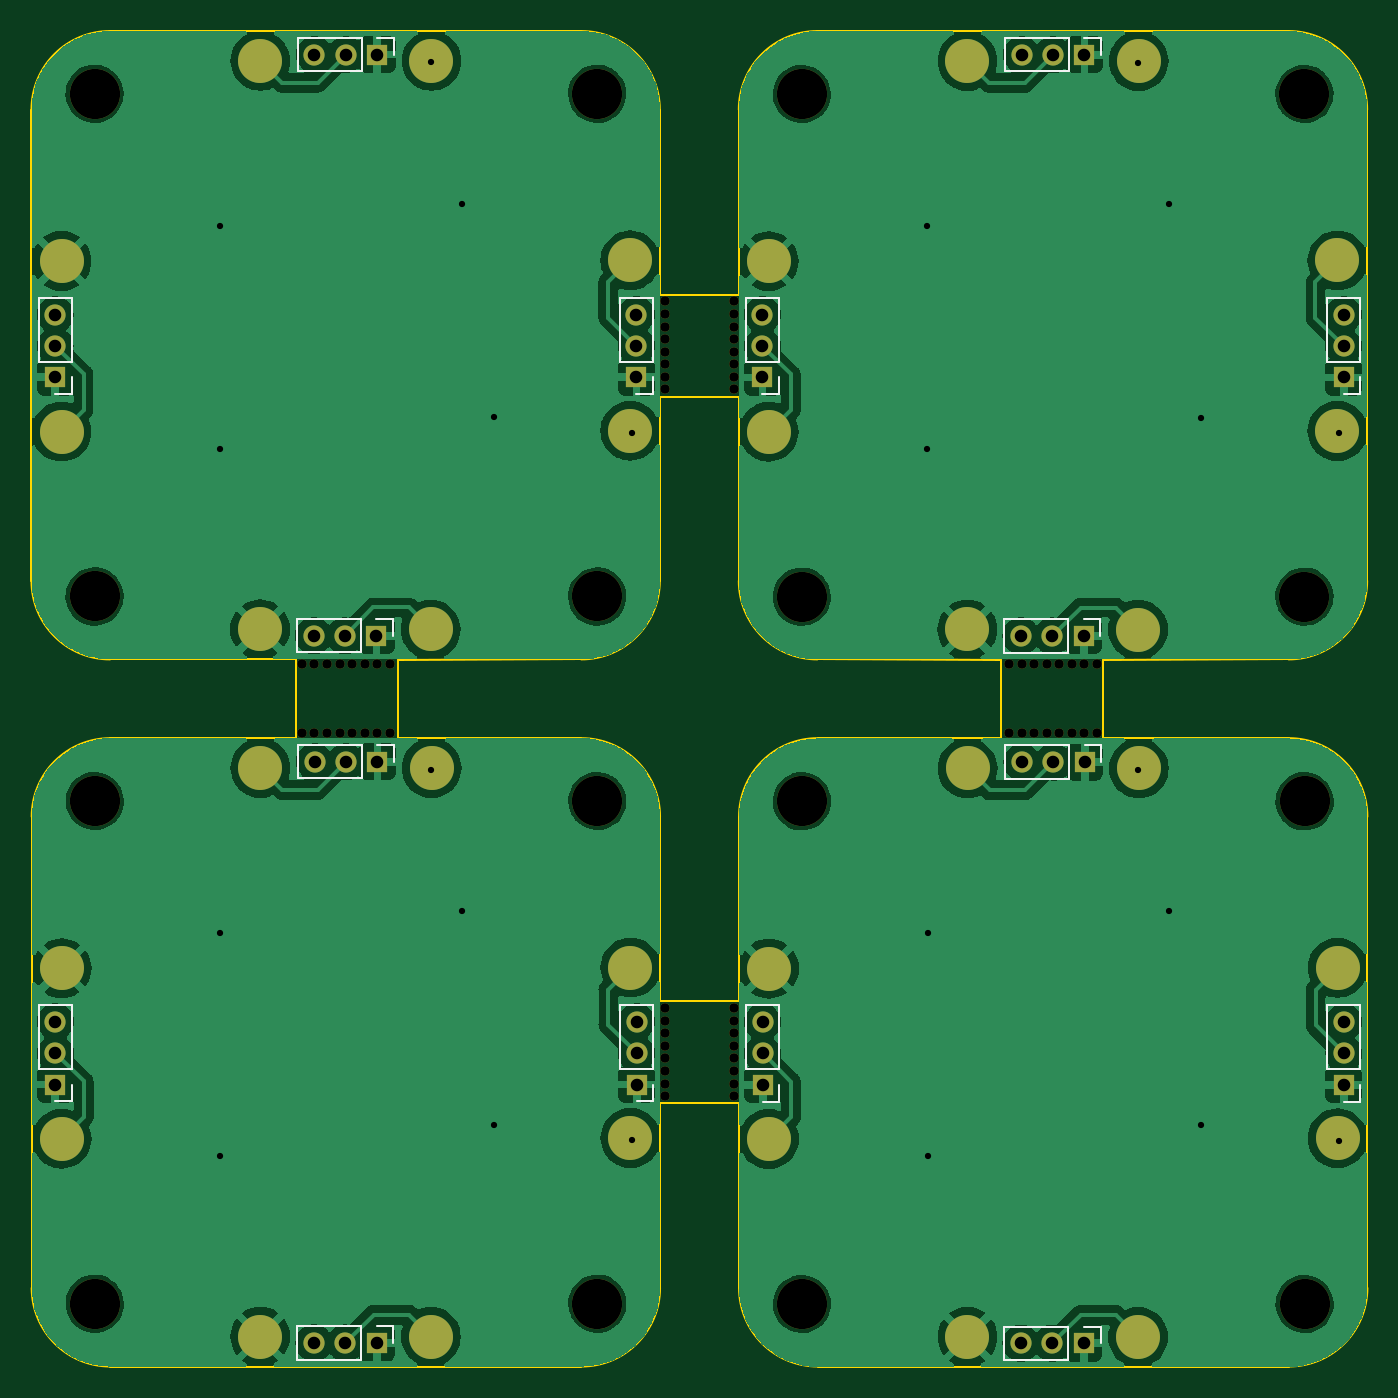
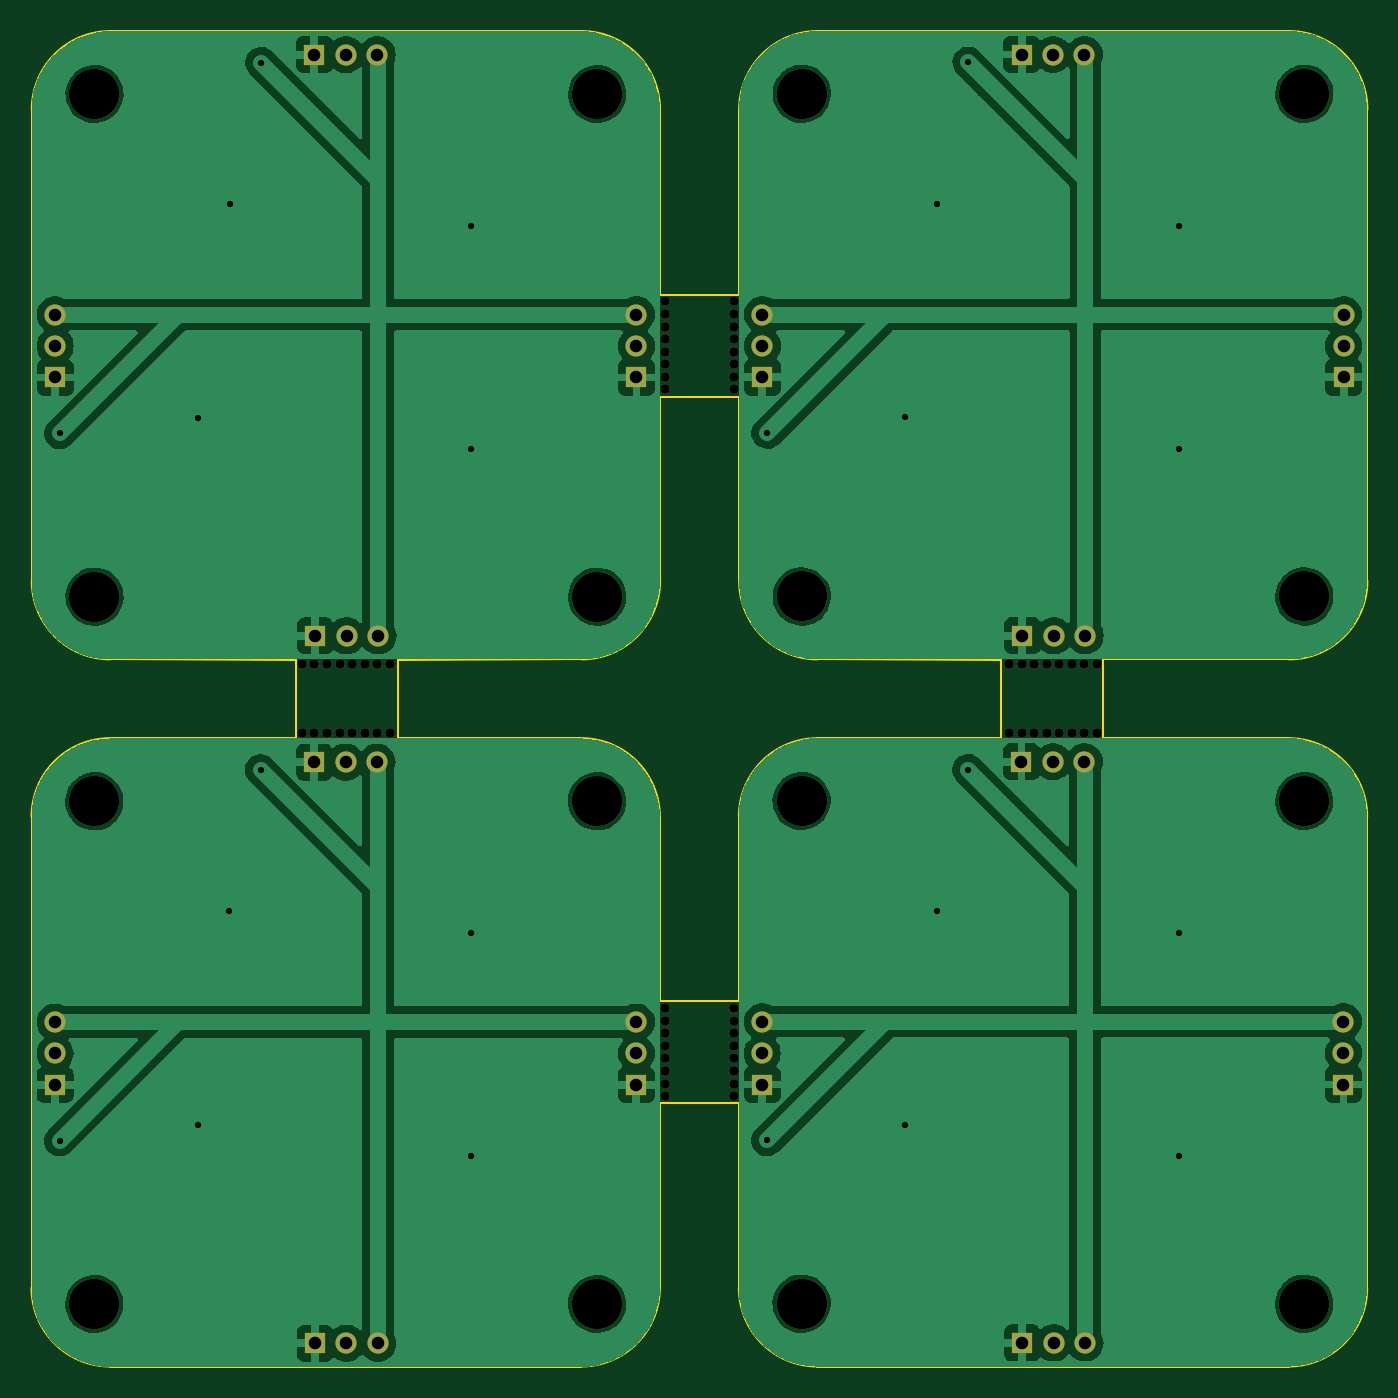
Circuit board: 11 layer files. Board 85.0 x 85.0 mm.
- bottom_copper: block_socket-B_Cu.gbr (109057 bytes)
- bottom_mask: block_socket-B_Mask.gbr (4883 bytes)
- paste: block_socket-B_Paste.gbr (455 bytes)
- bottom_silk: block_socket-B_Silkscreen.gbr (456 bytes)
- outline: block_socket-Edge_Cuts.gbr (3292 bytes)
- top_copper: block_socket-F_Cu.gbr (178344 bytes)
- top_mask: block_socket-F_Mask.gbr (6391 bytes)
- paste: block_socket-F_Paste.gbr (1883 bytes)
- top_silk: block_socket-F_Silkscreen.gbr (5452 bytes)
- drill: block_socket-NPTH.drl (1670 bytes)
- drill: block_socket-PTH.drl (1510 bytes)

=== bottom_copper: block_socket-B_Cu.gbr (109057 bytes, source omitted) ===
=== bottom_mask: block_socket-B_Mask.gbr ===
%TF.GenerationSoftware,KiCad,Pcbnew,7.0.1*%
%TF.CreationDate,2023-09-10T14:18:25+09:00*%
%TF.ProjectId,block_socket,626c6f63-6b5f-4736-9f63-6b65742e6b69,rev?*%
%TF.SameCoordinates,Original*%
%TF.FileFunction,Soldermask,Bot*%
%TF.FilePolarity,Negative*%
%FSLAX46Y46*%
G04 Gerber Fmt 4.6, Leading zero omitted, Abs format (unit mm)*
G04 Created by KiCad (PCBNEW 7.0.1) date 2023-09-10 14:18:25*
%MOMM*%
%LPD*%
G01*
G04 APERTURE LIST*
%ADD10C,3.200000*%
%ADD11R,1.350000X1.350000*%
%ADD12O,1.350000X1.350000*%
%ADD13C,0.600000*%
G04 APERTURE END LIST*
D10*
%TO.C,REF\u002A\u002A*%
X68740000Y-84830000D03*
%TD*%
D11*
%TO.C,J402*%
X148250000Y-57870000D03*
D12*
X148250000Y-55870000D03*
X148250000Y-53870000D03*
%TD*%
D10*
%TO.C,REF\u002A\u002A*%
X113760000Y-116850000D03*
%TD*%
D11*
%TO.C,J404*%
X111260000Y-102900000D03*
D12*
X111260000Y-100900000D03*
X111260000Y-98900000D03*
%TD*%
D10*
%TO.C,REF\u002A\u002A*%
X68740000Y-116830000D03*
%TD*%
D11*
%TO.C,J402*%
X103240000Y-102880000D03*
D12*
X103240000Y-100880000D03*
X103240000Y-98880000D03*
%TD*%
D10*
%TO.C,REF\u002A\u002A*%
X68730000Y-71810000D03*
%TD*%
D13*
%TO.C,REF\u002A\u002A*%
X109430000Y-53030000D03*
X105030000Y-53030000D03*
X109430000Y-53830000D03*
X105030000Y-53830000D03*
X109430000Y-54630000D03*
X105030000Y-54630000D03*
X109430000Y-55430000D03*
X105030000Y-55430000D03*
X109430000Y-56230000D03*
X105030000Y-56230000D03*
X109430000Y-57030000D03*
X105030000Y-57030000D03*
X109430000Y-57830000D03*
X105030000Y-57830000D03*
X109430000Y-58630000D03*
X105030000Y-58630000D03*
%TD*%
D10*
%TO.C,REF\u002A\u002A*%
X145750000Y-71820000D03*
%TD*%
%TO.C,REF\u002A\u002A*%
X113750000Y-71820000D03*
%TD*%
D11*
%TO.C,J403*%
X86680000Y-74310000D03*
D12*
X84680000Y-74310000D03*
X82680000Y-74310000D03*
%TD*%
D10*
%TO.C,REF\u002A\u002A*%
X68730000Y-39810000D03*
%TD*%
D11*
%TO.C,J401*%
X131750000Y-37320000D03*
D12*
X129750000Y-37320000D03*
X127750000Y-37320000D03*
%TD*%
D10*
%TO.C,REF\u002A\u002A*%
X145750000Y-39820000D03*
%TD*%
D13*
%TO.C,REF\u002A\u002A*%
X81930000Y-76130000D03*
X81930000Y-80530000D03*
X82730000Y-76130000D03*
X82730000Y-80530000D03*
X83530000Y-76130000D03*
X83530000Y-80530000D03*
X84330000Y-76130000D03*
X84330000Y-80530000D03*
X85130000Y-76130000D03*
X85130000Y-80530000D03*
X85930000Y-76130000D03*
X85930000Y-80530000D03*
X86730000Y-76130000D03*
X86730000Y-80530000D03*
X87530000Y-76130000D03*
X87530000Y-80530000D03*
%TD*%
D11*
%TO.C,J401*%
X86740000Y-82330000D03*
D12*
X84740000Y-82330000D03*
X82740000Y-82330000D03*
%TD*%
D11*
%TO.C,J403*%
X131710000Y-119350000D03*
D12*
X129710000Y-119350000D03*
X127710000Y-119350000D03*
%TD*%
D10*
%TO.C,REF\u002A\u002A*%
X113760000Y-84850000D03*
%TD*%
D11*
%TO.C,J404*%
X111250000Y-57870000D03*
D12*
X111250000Y-55870000D03*
X111250000Y-53870000D03*
%TD*%
D10*
%TO.C,REF\u002A\u002A*%
X145760000Y-84850000D03*
%TD*%
D11*
%TO.C,J402*%
X103230000Y-57860000D03*
D12*
X103230000Y-55860000D03*
X103230000Y-53860000D03*
%TD*%
D11*
%TO.C,J404*%
X66240000Y-102880000D03*
D12*
X66240000Y-100880000D03*
X66240000Y-98880000D03*
%TD*%
D11*
%TO.C,J401*%
X86730000Y-37310000D03*
D12*
X84730000Y-37310000D03*
X82730000Y-37310000D03*
%TD*%
D13*
%TO.C,REF\u002A\u002A*%
X105044466Y-103615534D03*
X109444466Y-103615534D03*
X105044466Y-102815534D03*
X109444466Y-102815534D03*
X105044466Y-102015534D03*
X109444466Y-102015534D03*
X105044466Y-101215534D03*
X109444466Y-101215534D03*
X105044466Y-100415534D03*
X109444466Y-100415534D03*
X105044466Y-99615534D03*
X109444466Y-99615534D03*
X105044466Y-98815534D03*
X109444466Y-98815534D03*
X105044466Y-98015534D03*
X109444466Y-98015534D03*
%TD*%
D11*
%TO.C,J403*%
X86690000Y-119330000D03*
D12*
X84690000Y-119330000D03*
X82690000Y-119330000D03*
%TD*%
D13*
%TO.C,REF\u002A\u002A*%
X132544466Y-80515534D03*
X132544466Y-76115534D03*
X131744466Y-80515534D03*
X131744466Y-76115534D03*
X130944466Y-80515534D03*
X130944466Y-76115534D03*
X130144466Y-80515534D03*
X130144466Y-76115534D03*
X129344466Y-80515534D03*
X129344466Y-76115534D03*
X128544466Y-80515534D03*
X128544466Y-76115534D03*
X127744466Y-80515534D03*
X127744466Y-76115534D03*
X126944466Y-80515534D03*
X126944466Y-76115534D03*
%TD*%
D10*
%TO.C,REF\u002A\u002A*%
X145760000Y-116850000D03*
%TD*%
%TO.C,REF\u002A\u002A*%
X100730000Y-71810000D03*
%TD*%
%TO.C,REF\u002A\u002A*%
X100730000Y-39810000D03*
%TD*%
%TO.C,REF\u002A\u002A*%
X113750000Y-39820000D03*
%TD*%
%TO.C,REF\u002A\u002A*%
X100740000Y-116830000D03*
%TD*%
D11*
%TO.C,J403*%
X131700000Y-74320000D03*
D12*
X129700000Y-74320000D03*
X127700000Y-74320000D03*
%TD*%
D11*
%TO.C,J401*%
X131760000Y-82350000D03*
D12*
X129760000Y-82350000D03*
X127760000Y-82350000D03*
%TD*%
D10*
%TO.C,REF\u002A\u002A*%
X100740000Y-84830000D03*
%TD*%
D11*
%TO.C,J402*%
X148260000Y-102900000D03*
D12*
X148260000Y-100900000D03*
X148260000Y-98900000D03*
%TD*%
D11*
%TO.C,J404*%
X66230000Y-57860000D03*
D12*
X66230000Y-55860000D03*
X66230000Y-53860000D03*
%TD*%
M02*

=== paste: block_socket-B_Paste.gbr ===
%TF.GenerationSoftware,KiCad,Pcbnew,7.0.1*%
%TF.CreationDate,2023-09-10T14:18:25+09:00*%
%TF.ProjectId,block_socket,626c6f63-6b5f-4736-9f63-6b65742e6b69,rev?*%
%TF.SameCoordinates,Original*%
%TF.FileFunction,Paste,Bot*%
%TF.FilePolarity,Positive*%
%FSLAX46Y46*%
G04 Gerber Fmt 4.6, Leading zero omitted, Abs format (unit mm)*
G04 Created by KiCad (PCBNEW 7.0.1) date 2023-09-10 14:18:25*
%MOMM*%
%LPD*%
G01*
G04 APERTURE LIST*
G04 APERTURE END LIST*
M02*

=== bottom_silk: block_socket-B_Silkscreen.gbr ===
%TF.GenerationSoftware,KiCad,Pcbnew,7.0.1*%
%TF.CreationDate,2023-09-10T14:18:25+09:00*%
%TF.ProjectId,block_socket,626c6f63-6b5f-4736-9f63-6b65742e6b69,rev?*%
%TF.SameCoordinates,Original*%
%TF.FileFunction,Legend,Bot*%
%TF.FilePolarity,Positive*%
%FSLAX46Y46*%
G04 Gerber Fmt 4.6, Leading zero omitted, Abs format (unit mm)*
G04 Created by KiCad (PCBNEW 7.0.1) date 2023-09-10 14:18:25*
%MOMM*%
%LPD*%
G01*
G04 APERTURE LIST*
G04 APERTURE END LIST*
M02*

=== outline: block_socket-Edge_Cuts.gbr ===
%TF.GenerationSoftware,KiCad,Pcbnew,7.0.1*%
%TF.CreationDate,2023-09-10T14:18:25+09:00*%
%TF.ProjectId,block_socket,626c6f63-6b5f-4736-9f63-6b65742e6b69,rev?*%
%TF.SameCoordinates,Original*%
%TF.FileFunction,Profile,NP*%
%FSLAX46Y46*%
G04 Gerber Fmt 4.6, Leading zero omitted, Abs format (unit mm)*
G04 Created by KiCad (PCBNEW 7.0.1) date 2023-09-10 14:18:25*
%MOMM*%
%LPD*%
G01*
G04 APERTURE LIST*
%TA.AperFunction,Profile*%
%ADD10C,0.100000*%
%TD*%
G04 APERTURE END LIST*
D10*
X109730000Y-52630000D02*
X109744466Y-40815534D01*
X104730000Y-52630000D02*
X109730000Y-52630000D01*
X144744466Y-35815534D02*
X114744466Y-35815534D01*
X144758932Y-120830032D02*
G75*
G03*
X149758932Y-115830000I-32J5000032D01*
G01*
X149758900Y-85830000D02*
G75*
G03*
X144758932Y-80830000I-5000000J0D01*
G01*
X99715534Y-35815534D02*
X69715534Y-35815534D01*
X69715534Y-75815534D02*
X81530000Y-75815534D01*
X132930000Y-80830000D02*
X132930000Y-75830000D01*
X104715534Y-40815534D02*
X104730000Y-52630000D01*
X69715534Y-35815534D02*
G75*
G03*
X64715534Y-40815534I-4J-4999996D01*
G01*
X132930000Y-75830000D02*
X144744466Y-75815534D01*
X104730000Y-85830000D02*
G75*
G03*
X99730000Y-80830000I-5000000J0D01*
G01*
X109758900Y-115830000D02*
G75*
G03*
X114758932Y-120830000I5000000J0D01*
G01*
X109730000Y-97530000D02*
X109758932Y-85830000D01*
X149758932Y-115830000D02*
X149758932Y-85830000D01*
X104715466Y-40815534D02*
G75*
G03*
X99715534Y-35815534I-4999966J34D01*
G01*
X114744466Y-35815526D02*
G75*
G03*
X109744466Y-40815534I4J-5000004D01*
G01*
X64730000Y-115830000D02*
G75*
G03*
X69730000Y-120830000I5000000J0D01*
G01*
X104730000Y-115830000D02*
X104730000Y-104030000D01*
X114758932Y-120830000D02*
X144758932Y-120830000D01*
X88030000Y-80830000D02*
X99730000Y-80830000D01*
X149744466Y-40815534D02*
G75*
G03*
X144744466Y-35815534I-4999966J34D01*
G01*
X144758932Y-80830000D02*
X132930000Y-80830000D01*
X109744466Y-70815534D02*
G75*
G03*
X114744466Y-75815534I5000034J34D01*
G01*
X104715534Y-70815534D02*
X104730000Y-59130000D01*
X126430000Y-75830000D02*
X114744466Y-75815534D01*
X99730000Y-120830000D02*
G75*
G03*
X104730000Y-115830000I0J5000000D01*
G01*
X69730000Y-120830000D02*
X99730000Y-120830000D01*
X104730000Y-85830000D02*
X104730000Y-97530000D01*
X104730000Y-104030000D02*
X109730000Y-104030000D01*
X81530000Y-75815534D02*
X81530000Y-80830000D01*
X64715534Y-40815534D02*
X64715534Y-70815534D01*
X99715534Y-75815534D02*
G75*
G03*
X104715534Y-70815534I-4J5000004D01*
G01*
X109730000Y-59130000D02*
X109744466Y-70815534D01*
X126430000Y-80830000D02*
X126430000Y-75830000D01*
X99715534Y-75815534D02*
X88030000Y-75830000D01*
X114758932Y-80830032D02*
G75*
G03*
X109758932Y-85830000I-32J-4999968D01*
G01*
X69730000Y-80830000D02*
G75*
G03*
X64730000Y-85830000I0J-5000000D01*
G01*
X114758932Y-80830000D02*
X126430000Y-80830000D01*
X149744466Y-70815534D02*
X149744466Y-40815534D01*
X64715466Y-70815534D02*
G75*
G03*
X69715534Y-75815534I5000034J34D01*
G01*
X109730000Y-104030000D02*
X109758932Y-115830000D01*
X88030000Y-75830000D02*
X88030000Y-80830000D01*
X81530000Y-80830000D02*
X69730000Y-80830000D01*
X144744466Y-75815466D02*
G75*
G03*
X149744466Y-70815534I34J4999966D01*
G01*
X104730000Y-97530000D02*
X109730000Y-97530000D01*
X104730000Y-59130000D02*
X109730000Y-59130000D01*
X64730000Y-85830000D02*
X64730000Y-115830000D01*
M02*

=== top_copper: block_socket-F_Cu.gbr (178344 bytes, source omitted) ===
=== top_mask: block_socket-F_Mask.gbr (6391 bytes, source omitted) ===
=== paste: block_socket-F_Paste.gbr ===
%TF.GenerationSoftware,KiCad,Pcbnew,7.0.1*%
%TF.CreationDate,2023-09-10T14:18:25+09:00*%
%TF.ProjectId,block_socket,626c6f63-6b5f-4736-9f63-6b65742e6b69,rev?*%
%TF.SameCoordinates,Original*%
%TF.FileFunction,Paste,Top*%
%TF.FilePolarity,Positive*%
%FSLAX46Y46*%
G04 Gerber Fmt 4.6, Leading zero omitted, Abs format (unit mm)*
G04 Created by KiCad (PCBNEW 7.0.1) date 2023-09-10 14:18:25*
%MOMM*%
%LPD*%
G01*
G04 APERTURE LIST*
%ADD10C,2.800000*%
G04 APERTURE END LIST*
D10*
%TO.C,J406*%
X147860000Y-95450000D03*
%TD*%
%TO.C,J405*%
X79290000Y-82730000D03*
%TD*%
%TO.C,J409*%
X90180000Y-37710000D03*
%TD*%
%TO.C,J412*%
X66640000Y-95480000D03*
%TD*%
%TO.C,J408*%
X66630000Y-61310000D03*
%TD*%
%TO.C,J411*%
X124290000Y-73910000D03*
%TD*%
%TO.C,J406*%
X102830000Y-50410000D03*
%TD*%
%TO.C,J406*%
X147850000Y-50420000D03*
%TD*%
%TO.C,J411*%
X124300000Y-118940000D03*
%TD*%
%TO.C,J407*%
X90140000Y-118930000D03*
%TD*%
%TO.C,J405*%
X124310000Y-82750000D03*
%TD*%
%TO.C,J411*%
X79270000Y-73900000D03*
%TD*%
%TO.C,J408*%
X111660000Y-106350000D03*
%TD*%
%TO.C,J409*%
X135200000Y-37720000D03*
%TD*%
%TO.C,J407*%
X90130000Y-73910000D03*
%TD*%
%TO.C,J411*%
X79280000Y-118920000D03*
%TD*%
%TO.C,J410*%
X102830000Y-61260000D03*
%TD*%
%TO.C,J409*%
X135210000Y-82750000D03*
%TD*%
%TO.C,J409*%
X90190000Y-82730000D03*
%TD*%
%TO.C,J408*%
X66640000Y-106330000D03*
%TD*%
%TO.C,J410*%
X147850000Y-61270000D03*
%TD*%
%TO.C,J412*%
X111650000Y-50470000D03*
%TD*%
%TO.C,J412*%
X111660000Y-95500000D03*
%TD*%
%TO.C,J410*%
X147860000Y-106300000D03*
%TD*%
%TO.C,J408*%
X111650000Y-61320000D03*
%TD*%
%TO.C,J412*%
X66630000Y-50460000D03*
%TD*%
%TO.C,J406*%
X102840000Y-95430000D03*
%TD*%
%TO.C,J407*%
X135160000Y-118950000D03*
%TD*%
%TO.C,J405*%
X124300000Y-37720000D03*
%TD*%
%TO.C,J407*%
X135150000Y-73920000D03*
%TD*%
%TO.C,J410*%
X102840000Y-106280000D03*
%TD*%
%TO.C,J405*%
X79280000Y-37710000D03*
%TD*%
M02*

=== top_silk: block_socket-F_Silkscreen.gbr ===
%TF.GenerationSoftware,KiCad,Pcbnew,7.0.1*%
%TF.CreationDate,2023-09-10T14:18:25+09:00*%
%TF.ProjectId,block_socket,626c6f63-6b5f-4736-9f63-6b65742e6b69,rev?*%
%TF.SameCoordinates,Original*%
%TF.FileFunction,Legend,Top*%
%TF.FilePolarity,Positive*%
%FSLAX46Y46*%
G04 Gerber Fmt 4.6, Leading zero omitted, Abs format (unit mm)*
G04 Created by KiCad (PCBNEW 7.0.1) date 2023-09-10 14:18:25*
%MOMM*%
%LPD*%
G01*
G04 APERTURE LIST*
%ADD10C,0.120000*%
G04 APERTURE END LIST*
D10*
%TO.C,J402*%
X149310000Y-58930000D02*
X148250000Y-58930000D01*
X149310000Y-57870000D02*
X149310000Y-58930000D01*
X149310000Y-56870000D02*
X149310000Y-52810000D01*
X149310000Y-56870000D02*
X147190000Y-56870000D01*
X149310000Y-52810000D02*
X147190000Y-52810000D01*
X147190000Y-56870000D02*
X147190000Y-52810000D01*
%TO.C,J404*%
X112320000Y-103960000D02*
X111260000Y-103960000D01*
X112320000Y-102900000D02*
X112320000Y-103960000D01*
X112320000Y-101900000D02*
X112320000Y-97840000D01*
X112320000Y-101900000D02*
X110200000Y-101900000D01*
X112320000Y-97840000D02*
X110200000Y-97840000D01*
X110200000Y-101900000D02*
X110200000Y-97840000D01*
%TO.C,J402*%
X104300000Y-103940000D02*
X103240000Y-103940000D01*
X104300000Y-102880000D02*
X104300000Y-103940000D01*
X104300000Y-101880000D02*
X104300000Y-97820000D01*
X104300000Y-101880000D02*
X102180000Y-101880000D01*
X104300000Y-97820000D02*
X102180000Y-97820000D01*
X102180000Y-101880000D02*
X102180000Y-97820000D01*
%TO.C,J403*%
X87740000Y-73250000D02*
X87740000Y-74310000D01*
X86680000Y-73250000D02*
X87740000Y-73250000D01*
X85680000Y-73250000D02*
X81620000Y-73250000D01*
X85680000Y-73250000D02*
X85680000Y-75370000D01*
X81620000Y-73250000D02*
X81620000Y-75370000D01*
X85680000Y-75370000D02*
X81620000Y-75370000D01*
%TO.C,J401*%
X132810000Y-36260000D02*
X132810000Y-37320000D01*
X131750000Y-36260000D02*
X132810000Y-36260000D01*
X130750000Y-36260000D02*
X126690000Y-36260000D01*
X130750000Y-36260000D02*
X130750000Y-38380000D01*
X126690000Y-36260000D02*
X126690000Y-38380000D01*
X130750000Y-38380000D02*
X126690000Y-38380000D01*
X87800000Y-81270000D02*
X87800000Y-82330000D01*
X86740000Y-81270000D02*
X87800000Y-81270000D01*
X85740000Y-81270000D02*
X81680000Y-81270000D01*
X85740000Y-81270000D02*
X85740000Y-83390000D01*
X81680000Y-81270000D02*
X81680000Y-83390000D01*
X85740000Y-83390000D02*
X81680000Y-83390000D01*
%TO.C,J403*%
X132770000Y-118290000D02*
X132770000Y-119350000D01*
X131710000Y-118290000D02*
X132770000Y-118290000D01*
X130710000Y-118290000D02*
X126650000Y-118290000D01*
X130710000Y-118290000D02*
X130710000Y-120410000D01*
X126650000Y-118290000D02*
X126650000Y-120410000D01*
X130710000Y-120410000D02*
X126650000Y-120410000D01*
%TO.C,J404*%
X112310000Y-58930000D02*
X111250000Y-58930000D01*
X112310000Y-57870000D02*
X112310000Y-58930000D01*
X112310000Y-56870000D02*
X112310000Y-52810000D01*
X112310000Y-56870000D02*
X110190000Y-56870000D01*
X112310000Y-52810000D02*
X110190000Y-52810000D01*
X110190000Y-56870000D02*
X110190000Y-52810000D01*
%TO.C,J402*%
X104290000Y-58920000D02*
X103230000Y-58920000D01*
X104290000Y-57860000D02*
X104290000Y-58920000D01*
X104290000Y-56860000D02*
X104290000Y-52800000D01*
X104290000Y-56860000D02*
X102170000Y-56860000D01*
X104290000Y-52800000D02*
X102170000Y-52800000D01*
X102170000Y-56860000D02*
X102170000Y-52800000D01*
%TO.C,J404*%
X67300000Y-103940000D02*
X66240000Y-103940000D01*
X67300000Y-102880000D02*
X67300000Y-103940000D01*
X67300000Y-101880000D02*
X67300000Y-97820000D01*
X67300000Y-101880000D02*
X65180000Y-101880000D01*
X67300000Y-97820000D02*
X65180000Y-97820000D01*
X65180000Y-101880000D02*
X65180000Y-97820000D01*
%TO.C,J401*%
X87790000Y-36250000D02*
X87790000Y-37310000D01*
X86730000Y-36250000D02*
X87790000Y-36250000D01*
X85730000Y-36250000D02*
X81670000Y-36250000D01*
X85730000Y-36250000D02*
X85730000Y-38370000D01*
X81670000Y-36250000D02*
X81670000Y-38370000D01*
X85730000Y-38370000D02*
X81670000Y-38370000D01*
%TO.C,J403*%
X87750000Y-118270000D02*
X87750000Y-119330000D01*
X86690000Y-118270000D02*
X87750000Y-118270000D01*
X85690000Y-118270000D02*
X81630000Y-118270000D01*
X85690000Y-118270000D02*
X85690000Y-120390000D01*
X81630000Y-118270000D02*
X81630000Y-120390000D01*
X85690000Y-120390000D02*
X81630000Y-120390000D01*
X132760000Y-73260000D02*
X132760000Y-74320000D01*
X131700000Y-73260000D02*
X132760000Y-73260000D01*
X130700000Y-73260000D02*
X126640000Y-73260000D01*
X130700000Y-73260000D02*
X130700000Y-75380000D01*
X126640000Y-73260000D02*
X126640000Y-75380000D01*
X130700000Y-75380000D02*
X126640000Y-75380000D01*
%TO.C,J401*%
X132820000Y-81290000D02*
X132820000Y-82350000D01*
X131760000Y-81290000D02*
X132820000Y-81290000D01*
X130760000Y-81290000D02*
X126700000Y-81290000D01*
X130760000Y-81290000D02*
X130760000Y-83410000D01*
X126700000Y-81290000D02*
X126700000Y-83410000D01*
X130760000Y-83410000D02*
X126700000Y-83410000D01*
%TO.C,J402*%
X149320000Y-103960000D02*
X148260000Y-103960000D01*
X149320000Y-102900000D02*
X149320000Y-103960000D01*
X149320000Y-101900000D02*
X149320000Y-97840000D01*
X149320000Y-101900000D02*
X147200000Y-101900000D01*
X149320000Y-97840000D02*
X147200000Y-97840000D01*
X147200000Y-101900000D02*
X147200000Y-97840000D01*
%TO.C,J404*%
X67290000Y-58920000D02*
X66230000Y-58920000D01*
X67290000Y-57860000D02*
X67290000Y-58920000D01*
X67290000Y-56860000D02*
X67290000Y-52800000D01*
X67290000Y-56860000D02*
X65170000Y-56860000D01*
X67290000Y-52800000D02*
X65170000Y-52800000D01*
X65170000Y-56860000D02*
X65170000Y-52800000D01*
%TD*%
M02*

=== drill: block_socket-NPTH.drl ===
M48
; DRILL file {KiCad 7.0.1} date Sun Sep 10 14:18:29 2023
; FORMAT={-:-/ absolute / inch / decimal}
; #@! TF.CreationDate,2023-09-10T14:18:29+09:00
; #@! TF.GenerationSoftware,Kicad,Pcbnew,7.0.1
; #@! TF.FileFunction,NonPlated,1,2,NPTH
FMAT,2
INCH
; #@! TA.AperFunction,NonPlated,NPTH,ComponentDrill
T1C0.0236
; #@! TA.AperFunction,NonPlated,NPTH,ComponentDrill
T2C0.1260
%
G90
G05
T1
X3.2256Y-2.9972
X3.2256Y-3.1705
X3.2571Y-2.9972
X3.2571Y-3.1705
X3.2886Y-2.9972
X3.2886Y-3.1705
X3.3201Y-2.9972
X3.3201Y-3.1705
X3.3516Y-2.9972
X3.3516Y-3.1705
X3.3831Y-2.9972
X3.3831Y-3.1705
X3.4146Y-2.9972
X3.4146Y-3.1705
X3.4461Y-2.9972
X3.4461Y-3.1705
X4.135Y-2.0878
X4.135Y-2.1193
X4.135Y-2.1508
X4.135Y-2.1823
X4.135Y-2.2138
X4.135Y-2.2453
X4.135Y-2.2768
X4.135Y-2.3083
X4.1356Y-3.8589
X4.1356Y-3.8904
X4.1356Y-3.9219
X4.1356Y-3.9534
X4.1356Y-3.9849
X4.1356Y-4.0164
X4.1356Y-4.0479
X4.1356Y-4.0794
X4.3083Y-2.0878
X4.3083Y-2.1193
X4.3083Y-2.1508
X4.3083Y-2.1823
X4.3083Y-2.2138
X4.3083Y-2.2453
X4.3083Y-2.2768
X4.3083Y-2.3083
X4.3088Y-3.8589
X4.3088Y-3.8904
X4.3088Y-3.9219
X4.3088Y-3.9534
X4.3088Y-3.9849
X4.3088Y-4.0164
X4.3088Y-4.0479
X4.3088Y-4.0794
X4.9978Y-2.9967
X4.9978Y-3.1699
X5.0293Y-2.9967
X5.0293Y-3.1699
X5.0608Y-2.9967
X5.0608Y-3.1699
X5.0923Y-2.9967
X5.0923Y-3.1699
X5.1238Y-2.9967
X5.1238Y-3.1699
X5.1553Y-2.9967
X5.1553Y-3.1699
X5.1868Y-2.9967
X5.1868Y-3.1699
X5.2183Y-2.9967
X5.2183Y-3.1699
T2
X2.7059Y-1.5673
X2.7059Y-2.8272
X2.7063Y-3.3398
X2.7063Y-4.5996
X3.9657Y-1.5673
X3.9657Y-2.8272
X3.9661Y-3.3398
X3.9661Y-4.5996
X4.4783Y-1.5677
X4.4783Y-2.8276
X4.4787Y-3.3406
X4.4787Y-4.6004
X5.7382Y-1.5677
X5.7382Y-2.8276
X5.7386Y-3.3406
X5.7386Y-4.6004
T0
M30

=== drill: block_socket-PTH.drl ===
M48
; DRILL file {KiCad 7.0.1} date Sun Sep 10 14:18:29 2023
; FORMAT={-:-/ absolute / inch / decimal}
; #@! TF.CreationDate,2023-09-10T14:18:29+09:00
; #@! TF.GenerationSoftware,Kicad,Pcbnew,7.0.1
; #@! TF.FileFunction,Plated,1,2,PTH
FMAT,2
INCH
; #@! TA.AperFunction,Plated,PTH,ViaDrill
T1C0.0157
; #@! TA.AperFunction,Plated,PTH,ComponentDrill
T2C0.0315
%
G90
G05
T1
X3.0209Y-1.898
X3.0209Y-2.4571
X3.0213Y-3.6705
X3.0213Y-4.2295
X3.5484Y-1.4886
X3.5488Y-3.261
X3.6272Y-1.8429
X3.6276Y-3.6154
X3.7059Y-2.3783
X3.7063Y-4.1508
X4.0524Y-2.4177
X4.0528Y-4.1902
X4.7933Y-1.8984
X4.7933Y-2.4575
X4.7937Y-3.6713
X4.7937Y-4.2303
X5.3209Y-1.489
X5.3213Y-3.2618
X5.3996Y-1.8433
X5.4Y-3.6161
X5.4783Y-2.3787
X5.4787Y-4.1516
X5.8248Y-2.4181
X5.8252Y-4.1909
T2
X2.6075Y-2.1205
X2.6075Y-2.1992
X2.6075Y-2.278
X2.6079Y-3.8929
X2.6079Y-3.9717
X2.6079Y-4.0504
X3.2551Y-2.9256
X3.2555Y-4.698
X3.2571Y-1.4689
X3.2575Y-3.2413
X3.3339Y-2.9256
X3.3343Y-4.698
X3.3358Y-1.4689
X3.3362Y-3.2413
X3.4126Y-2.9256
X3.413Y-4.698
X3.4146Y-1.4689
X3.415Y-3.2413
X4.0642Y-2.1205
X4.0642Y-2.1992
X4.0642Y-2.278
X4.0646Y-3.8929
X4.0646Y-3.9717
X4.0646Y-4.0504
X4.3799Y-2.1209
X4.3799Y-2.1996
X4.3799Y-2.2783
X4.3803Y-3.8937
X4.3803Y-3.9724
X4.3803Y-4.0512
X5.0276Y-2.926
X5.028Y-4.6988
X5.0295Y-1.4693
X5.0299Y-3.2421
X5.1063Y-2.926
X5.1067Y-4.6988
X5.1083Y-1.4693
X5.1087Y-3.2421
X5.185Y-2.926
X5.1854Y-4.6988
X5.187Y-1.4693
X5.1874Y-3.2421
X5.8366Y-2.1209
X5.8366Y-2.1996
X5.8366Y-2.2783
X5.837Y-3.8937
X5.837Y-3.9724
X5.837Y-4.0512
T0
M30

